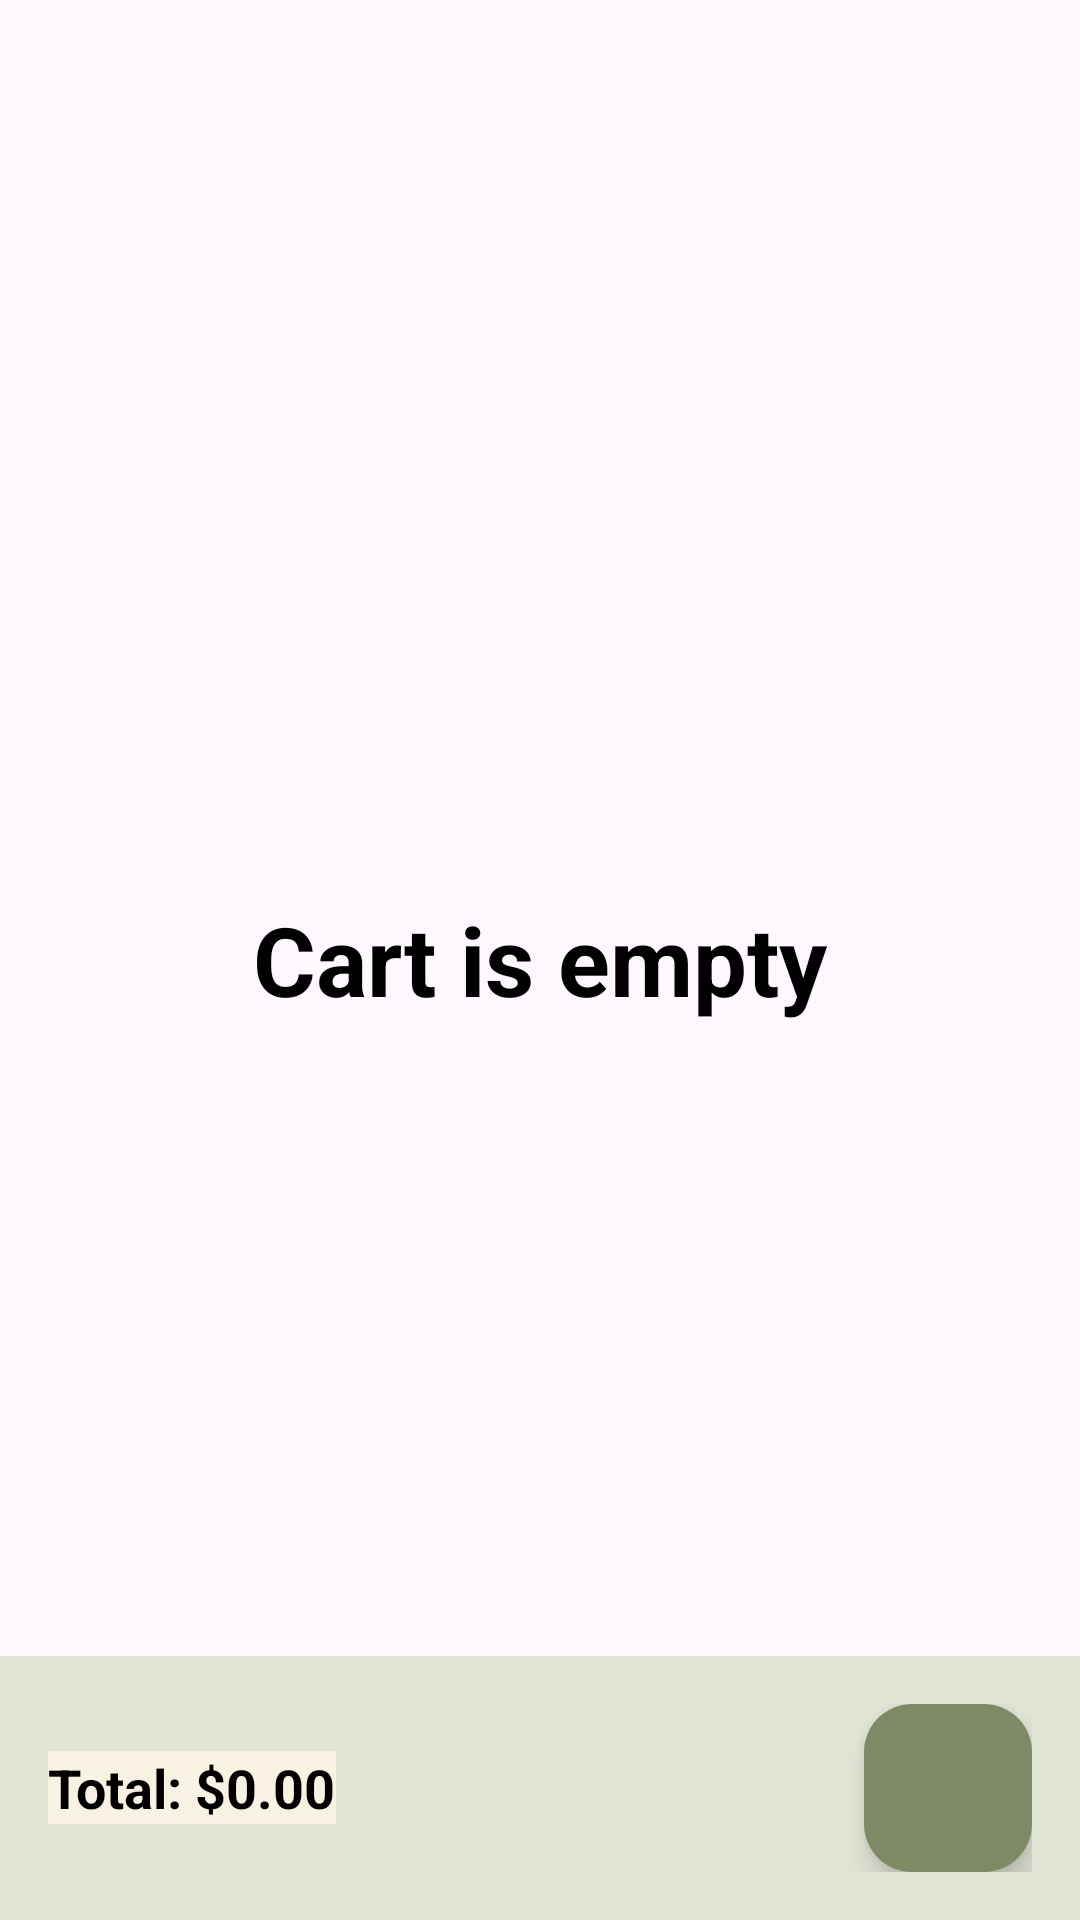

Produce the Android XML layout that renders to this screen, including the resource entries it uses.
<!-- AndroidManifest.xml: application theme Theme.BookStore -->
<!-- res/layout/fragment_cart.xml -->
<?xml version="1.0" encoding="utf-8"?>
<RelativeLayout xmlns:android="http://schemas.android.com/apk/res/android"
    xmlns:app="http://schemas.android.com/apk/res-auto"
    android:layout_width="match_parent"
    android:layout_height="match_parent">

    <TextView
        android:id="@+id/textViewCartIsEmpty"
        android:layout_width="wrap_content"
        android:layout_height="wrap_content"
        android:text="Cart is empty"
        android:gravity="center"
        android:textSize="32sp"
        android:textStyle="bold"
        android:layout_alignParentStart="true"
        android:layout_alignParentTop="true"
        android:layout_alignParentEnd="true"
        android:layout_alignParentBottom="true"
        />
    <androidx.recyclerview.widget.RecyclerView
        android:id="@+id/recyclerViewCart"
        android:layout_width="match_parent"
        android:layout_marginTop="32dp"
        android:layout_height="match_parent"
        android:layout_above="@+id/bottomLayout" />

    <RelativeLayout
        android:id="@+id/bottomLayout"
        android:layout_width="match_parent"
        android:layout_height="wrap_content"
        android:backgroundTint="@color/color_secondary"
        android:layout_alignParentBottom="true"
        android:background="#EEEEEE"
        android:padding="16dp">

        <com.google.android.material.floatingactionbutton.FloatingActionButton
            android:id="@+id/fabBuy"
            android:layout_width="wrap_content"
            android:layout_height="wrap_content"
            android:layout_alignParentEnd="true"
            android:layout_centerVertical="true"
            android:backgroundTint="@color/color_primary"
            android:src="@drawable/ic_credit_card_24" />

        <TextView
            android:id="@+id/textViewOverallPrice"
            android:layout_width="wrap_content"
            android:layout_height="wrap_content"
            android:layout_alignParentStart="true"
            android:layout_centerVertical="true"
            android:text="Total: $0.00"
            android:background="@color/color_secondary"
            android:textSize="18sp"
            android:textStyle="bold" />
    </RelativeLayout>

</RelativeLayout>
<!-- resources referenced by this layout -->
<resources>
  <color name="color_primary">#808966</color>
  <color name="color_secondary">#E1E5D6</color>
  <style name="Theme.BookStore" parent="Base.Theme.BookStore" />
  <style name="Base.Theme.BookStore" parent="Theme.Material3.DayNight.NoActionBar">
          <item name="colorPrimary">@color/color_primary</item>
          <item name="colorPrimaryDark">@color/color_secondary_bold</item>
          <item name="colorAccent">@color/color_secondary</item>
          <item name="backgroundTint">@color/color_third</item>
          <item name="android:textColor">@color/black</item>
          <item name="android:textViewStyle">@style/MyTextViewStyle</item>
      </style>
  <color name="color_secondary_bold">#485D41</color>
  <color name="color_third">#F8F2E3</color>
  <color name="black">#FF000000</color>
  <style name="MyTextViewStyle" parent="android:Widget.TextView">
          <item name="android:textColor">@color/black</item>
          <item name="hintTextColor">@color/hint_color</item>
      </style>
  <color name="hint_color">#444242</color>
</resources>
